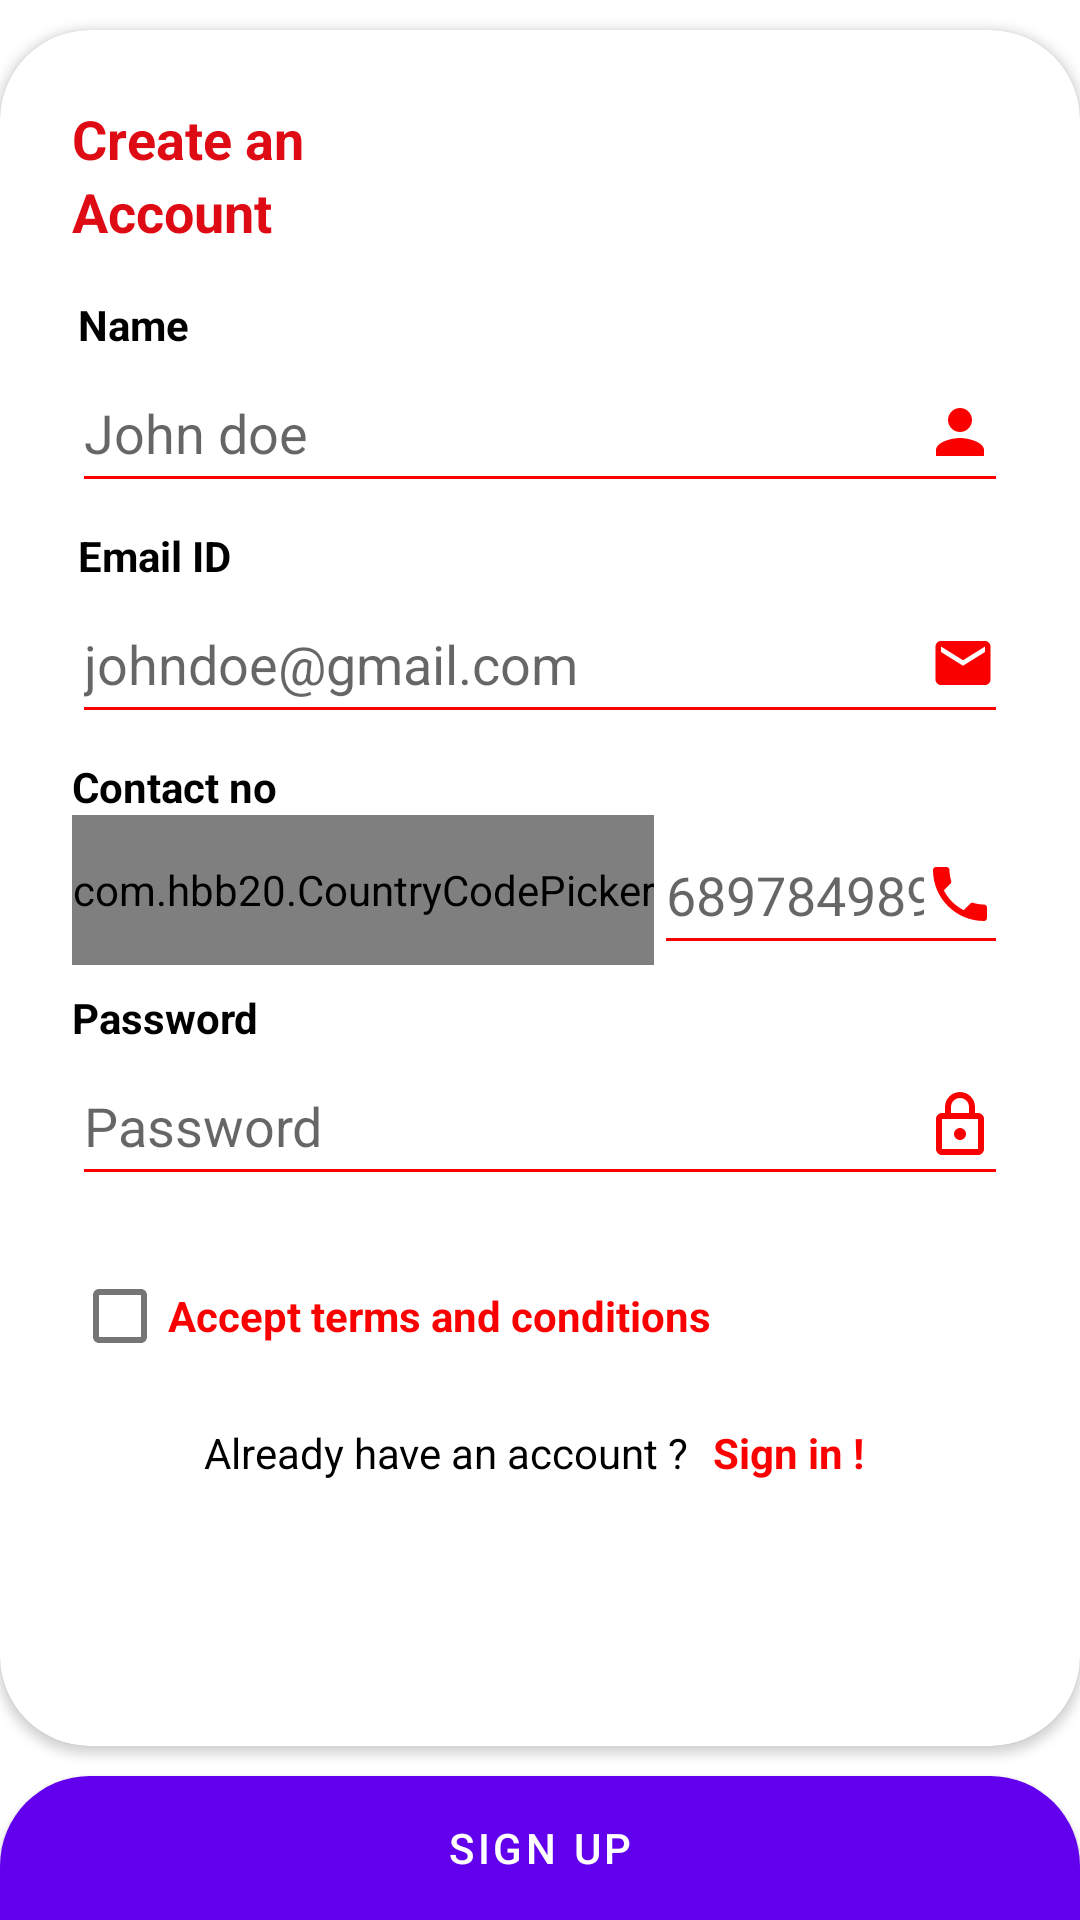

The Android layout XML behind this screen, and the referenced resources:
<!-- AndroidManifest.xml: application theme Theme.SocialX -->
<!-- res/layout/fragment_signup.xml -->
<?xml version="1.0" encoding="utf-8"?>
<androidx.constraintlayout.widget.ConstraintLayout xmlns:android="http://schemas.android.com/apk/res/android"
    xmlns:tools="http://schemas.android.com/tools"
    android:layout_width="match_parent"
    android:layout_height="match_parent"
    xmlns:app="http://schemas.android.com/apk/res-auto"
    tools:context=".ui.login.SignupFragment">

    <androidx.cardview.widget.CardView
        android:layout_width="match_parent"
        android:layout_height="0dp"
        android:layout_marginVertical="10dp"
        app:cardCornerRadius="30dp"
        app:layout_constraintBottom_toTopOf="@+id/signUpBtn"
        app:layout_constraintTop_toTopOf="parent">

        <androidx.constraintlayout.widget.ConstraintLayout
            android:layout_width="match_parent"
            android:layout_height="match_parent">
            <TextView
                android:id="@+id/textView"
                android:layout_width="wrap_content"
                android:layout_height="wrap_content"
                android:layout_marginStart="24dp"
                android:layout_marginTop="24dp"
                android:text="Create an"
                android:textColor="@color/red_shade_1"
                android:textStyle="bold"
                android:textSize="@dimen/dimen_18sp"
                app:layout_constraintStart_toStartOf="parent"
                app:layout_constraintTop_toTopOf="parent" />

            <TextView
                android:id="@+id/textview2"
                android:layout_width="wrap_content"
                android:layout_height="wrap_content"
                android:layout_marginStart="26dp"
                android:layout_marginTop="16dp"
                android:text="Name"
                android:textStyle="bold"
                android:textColor="@color/black"
                app:layout_constraintStart_toStartOf="parent"
                app:layout_constraintTop_toBottomOf="@+id/textView3" />

            <EditText
                android:drawableRight="@drawable/ic_baseline_person_24"
                android:id="@+id/editNameSignUp"
                android:drawableTint="@color/dark_red"
                android:layout_width="0dp"
                android:layout_height="50dp"
                android:layout_marginStart="24dp"
                android:layout_marginEnd="24dp"
                android:backgroundTint="@color/dark_red"
                android:ems="10"
                android:hint="@string/name_hint"
                android:inputType="textEmailAddress"
                android:textColor="#8c8c8c"
                app:layout_constraintEnd_toEndOf="parent"
                app:layout_constraintHorizontal_bias="0.0"
                app:layout_constraintStart_toStartOf="parent"
                app:layout_constraintTop_toBottomOf="@+id/textview2" />

            <TextView
                android:id="@+id/textView3"
                android:layout_width="wrap_content"
                android:layout_height="wrap_content"
                android:layout_marginStart="24dp"
                android:text="Account"
                android:textColor="@color/red_shade_1"
                android:textSize="@dimen/dimen_18sp"
                android:textStyle="bold"
                app:layout_constraintStart_toStartOf="parent"
                app:layout_constraintTop_toBottomOf="@+id/textView" />

            <TextView
                android:id="@+id/textView4"
                android:layout_width="wrap_content"
                android:layout_height="wrap_content"
                android:layout_marginStart="26dp"
                android:layout_marginTop="8dp"
                android:text="Email ID"
                android:textStyle="bold"
                android:textColor="@color/black"
                app:layout_constraintStart_toStartOf="parent"
                app:layout_constraintTop_toBottomOf="@+id/editNameSignUp" />

            <EditText
                android:id="@+id/editEmailSignUp"
                android:layout_width="0dp"
                android:layout_height="50dp"
                android:drawableTint="@color/dark_red"
                android:layout_marginStart="24dp"
                android:layout_marginEnd="24dp"
                android:backgroundTint="@color/dark_red"
                android:drawableRight="@drawable/ic_baseline_email_24"
                android:ems="10"
                android:hint="@string/email_hint"
                android:inputType="textEmailAddress"
                android:textColor="#8c8c8c"
                app:layout_constraintEnd_toEndOf="parent"
                app:layout_constraintHorizontal_bias="0.0"
                app:layout_constraintStart_toStartOf="parent"
                app:layout_constraintTop_toBottomOf="@+id/textView4" />

            <TextView
                android:id="@+id/textView7"
                android:layout_width="wrap_content"
                android:layout_height="wrap_content"
                android:layout_marginStart="68dp"
                android:layout_marginTop="12dp"
                android:text="Already have an account ?"
                android:textColor="@color/black"
                app:layout_constraintStart_toStartOf="parent"
                app:layout_constraintTop_toBottomOf="@+id/checkBox" />

            <TextView
                android:id="@+id/signInText"
                android:layout_width="wrap_content"
                android:layout_height="wrap_content"
                android:layout_marginStart="8dp"
                android:text="Sign in !"
                android:textStyle="bold"
                android:textColor="@color/dark_red"
                app:layout_constraintStart_toEndOf="@+id/textView7"
                app:layout_constraintTop_toTopOf="@+id/textView7" />
            <com.hbb20.CountryCodePicker
                android:id="@+id/countryPicker"
                android:layout_width="wrap_content"
                app:layout_constraintStart_toStartOf="parent"
                app:layout_constraintTop_toBottomOf="@+id/textView9"
                android:layout_marginStart="24dp"
                android:gravity="center"
                android:layout_height="50dp"></com.hbb20.CountryCodePicker>
            <EditText
                android:drawableRight="@drawable/ic_baseline_local_phone_24"
                android:id="@+id/editNumberSignUp"
                android:layout_width="0dp"
                android:layout_height="50dp"
                android:layout_marginEnd="24dp"
                android:drawableTint="@color/dark_red"
                android:backgroundTint="@color/dark_red"
                android:ems="10"
                android:hint="@string/number_hint"
                android:maxLength="10"
                android:inputType="number"
                android:textColor="#8c8c8c"
                app:layout_constraintEnd_toEndOf="parent"
                app:layout_constraintHorizontal_bias="0.5"
                app:layout_constraintStart_toEndOf="@id/countryPicker"
                app:layout_constraintTop_toBottomOf="@+id/textView9" />
            <TextView
                android:id="@+id/textView9"
                android:layout_width="wrap_content"
                android:layout_height="wrap_content"
                android:layout_marginStart="24dp"
                android:layout_marginTop="8dp"
                android:text="Contact no"
                android:textStyle="bold"
                android:textColor="@color/black"
                app:layout_constraintStart_toStartOf="parent"
                app:layout_constraintTop_toBottomOf="@+id/editEmailSignUp" />
            <TextView

                android:id="@+id/textvieww"
                android:layout_width="wrap_content"
                android:layout_height="wrap_content"
                android:layout_marginStart="24dp"
                android:layout_marginTop="8dp"
                android:text="Password"
                android:textColor="@color/black"
                android:textStyle="bold"
                app:layout_constraintStart_toStartOf="parent"
                app:layout_constraintTop_toBottomOf="@+id/editNumberSignUp" />
            <EditText
                android:drawableRight="@drawable/ic_lock"
                android:id="@+id/editPassSignUp"
                android:layout_width="0dp"
                android:layout_height="50dp"
                android:layout_marginStart="24dp"
                android:layout_marginEnd="24dp"
                android:drawableTint="@color/dark_red"
                android:backgroundTint="@color/dark_red"
                android:ems="10"
                android:hint="@string/password"
                android:inputType="textPassword"
                app:layout_constraintHorizontal_bias="0.5"
                app:layout_constraintEnd_toEndOf="parent"
                app:layout_constraintStart_toStartOf="parent"
                app:layout_constraintTop_toBottomOf="@+id/textvieww"
                android:textColor="#8c8c8c" />

            <CheckBox
                android:id="@+id/checkBox"
                android:layout_width="wrap_content"
                android:layout_height="wrap_content"
                android:layout_marginStart="24dp"
                android:layout_marginTop="16dp"
                android:textStyle="bold"
                android:text="Accept terms and conditions"
                android:textColor="@color/dark_red"
                app:layout_constraintStart_toStartOf="parent"
                app:layout_constraintTop_toBottomOf="@+id/editPassSignUp" />

            <ImageView
                android:id="@+id/imageView9"
                android:layout_width="wrap_content"
                android:layout_height="wrap_content"
                app:layout_constraintEnd_toEndOf="parent"
                app:layout_constraintHorizontal_bias="0.5"
                app:layout_constraintStart_toStartOf="parent"
                app:layout_constraintTop_toBottomOf="@+id/textView7" />
            <include
                android:visibility="gone"
                android:id="@+id/progressBar"
                layout="@layout/layout_progress_bar_red"></include>
        </androidx.constraintlayout.widget.ConstraintLayout>
    </androidx.cardview.widget.CardView>

    <Button
        android:id="@+id/signUpBtn"
        android:layout_width="0dp"
        android:layout_height="wrap_content"
        android:text="Sign up"
        app:layout_constraintBottom_toBottomOf="parent"
        android:background="@drawable/button_background"
        app:layout_constraintEnd_toEndOf="parent"
        app:layout_constraintHorizontal_bias="0.5"
        app:layout_constraintStart_toStartOf="parent" />

</androidx.constraintlayout.widget.ConstraintLayout>
<!-- res/layout/layout_progress_bar_red.xml (included above) -->
<?xml version="1.0" encoding="utf-8"?>
<RelativeLayout xmlns:android="http://schemas.android.com/apk/res/android"
    android:id="@+id/progressBarContainer"
    android:layout_width="match_parent"
    android:layout_height="match_parent"
    android:background="#95ffffff"
    android:clickable="true"
    android:focusable="true"
    android:touchscreenBlocksFocus="true">

    <ProgressBar
        android:id="@+id/progress"
        android:layout_width="wrap_content"
        android:layout_height="wrap_content"
        android:layout_centerInParent="true"
        android:indeterminateTint="@color/red"
        android:indeterminate="true" />
</RelativeLayout>
<!-- resources referenced by this layout -->
<resources>
  <color name="black">#FF000000</color>
  <color name="dark_red">#fb0000</color>
  <color name="red">#fe0000</color>
  <color name="red_shade_1">#de0b14</color>
  <dimen name="dimen_18sp">18sp</dimen>
  <!-- drawable button_background (drawable) -->
  <?xml version="1.0" encoding="utf-8"?>
  <shape xmlns:android="http://schemas.android.com/apk/res/android" android:shape="rectangle">
      <corners android:topLeftRadius="@dimen/dimen_30dp" android:topRightRadius="@dimen/dimen_30dp"></corners>
      <solid android:color="@color/red"></solid>
  </shape>
  <!-- drawable ic_baseline_email_24 (drawable) -->
  <vector android:height="22dp" android:tint="#008ae6"
      android:viewportHeight="24" android:viewportWidth="24"
      android:width="22dp" xmlns:android="http://schemas.android.com/apk/res/android">
      <path android:fillColor="@android:color/white" android:pathData="M20,4L4,4c-1.1,0 -1.99,0.9 -1.99,2L2,18c0,1.1 0.9,2 2,2h16c1.1,0 2,-0.9 2,-2L22,6c0,-1.1 -0.9,-2 -2,-2zM20,8l-8,5 -8,-5L4,6l8,5 8,-5v2z"/>
  </vector>
  <!-- drawable ic_baseline_local_phone_24 (drawable) -->
  <vector android:height="24dp" android:tint="#008ae6"
      android:viewportHeight="24" android:viewportWidth="24"
      android:width="24dp" xmlns:android="http://schemas.android.com/apk/res/android">
      <path android:fillColor="@android:color/white" android:pathData="M6.62,10.79c1.44,2.83 3.76,5.14 6.59,6.59l2.2,-2.2c0.27,-0.27 0.67,-0.36 1.02,-0.24 1.12,0.37 2.33,0.57 3.57,0.57 0.55,0 1,0.45 1,1V20c0,0.55 -0.45,1 -1,1 -9.39,0 -17,-7.61 -17,-17 0,-0.55 0.45,-1 1,-1h3.5c0.55,0 1,0.45 1,1 0,1.25 0.2,2.45 0.57,3.57 0.11,0.35 0.03,0.74 -0.25,1.02l-2.2,2.2z"/>
  </vector>
  <!-- drawable ic_baseline_person_24 (drawable) -->
  <vector android:height="24dp" android:tint="#008ae6"
      android:viewportHeight="24" android:viewportWidth="24"
      android:width="24dp" xmlns:android="http://schemas.android.com/apk/res/android">
      <path android:fillColor="@android:color/white" android:pathData="M12,12c2.21,0 4,-1.79 4,-4s-1.79,-4 -4,-4 -4,1.79 -4,4 1.79,4 4,4zM12,14c-2.67,0 -8,1.34 -8,4v2h16v-2c0,-2.66 -5.33,-4 -8,-4z"/>
  </vector>
  <!-- drawable ic_lock (drawable) -->
  <vector android:height="24dp" android:tint="#008ae6"
      android:viewportHeight="24" android:viewportWidth="24"
      android:width="24dp" xmlns:android="http://schemas.android.com/apk/res/android">
      <path android:fillColor="@android:color/white" android:pathData="M18,8h-1L17,6c0,-2.76 -2.24,-5 -5,-5S7,3.24 7,6v2L6,8c-1.1,0 -2,0.9 -2,2v10c0,1.1 0.9,2 2,2h12c1.1,0 2,-0.9 2,-2L20,10c0,-1.1 -0.9,-2 -2,-2zM9,6c0,-1.66 1.34,-3 3,-3s3,1.34 3,3v2L9,8L9,6zM18,20L6,20L6,10h12v10zM12,17c1.1,0 2,-0.9 2,-2s-0.9,-2 -2,-2 -2,0.9 -2,2 0.9,2 2,2z"/>
  </vector>
  <string name="email_hint">johndoe@gmail.com</string>
  <string name="name_hint">John doe</string>
  <string name="number_hint">6897849890</string>
  <string name="password">Password</string>
  <style name="Theme.SocialX" parent="Theme.MaterialComponents.DayNight.DarkActionBar">
          
          <item name="colorPrimary">@color/purple_500</item>
          <item name="colorPrimaryVariant">@color/purple_700</item>
          <item name="colorOnPrimary">@color/white</item>
          
          <item name="colorSecondary">@color/teal_200</item>
          <item name="colorSecondaryVariant">@color/teal_700</item>
          <item name="colorOnSecondary">@color/black</item>
          
          <item name="android:statusBarColor" tools:targetApi="l">?attr/colorPrimaryVariant</item>
          
      </style>
  <dimen name="dimen_30dp">30dp</dimen>
  <color name="purple_500">#FF6200EE</color>
  <color name="purple_700">#FF3700B3</color>
  <color name="white">#FFFFFFFF</color>
  <color name="teal_200">#FF03DAC5</color>
  <color name="teal_700">#FF018786</color>
</resources>
